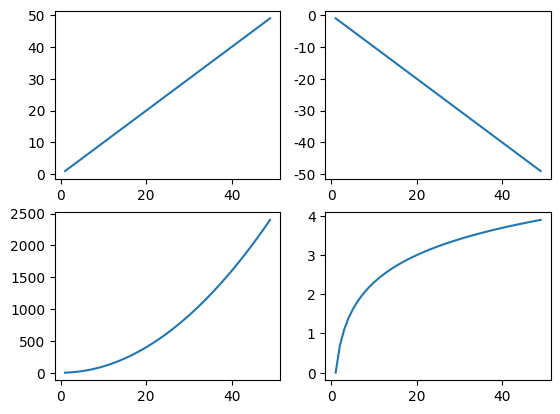

Python code for this plot:
import numpy as np  # 导入函数模块
import matplotlib  # 导入图表模块
import matplotlib.pyplot as plt  # 导入绘图模块

matplotlib.rcParams['font.sans-serif'] = ['SimHei']
matplotlib.rcParams['axes.unicode_minus'] = False
x = np.arange(1, 50)  # 绘制数据0-50
fig, axes = plt.subplots(2, 2)  # 创建4个子图，2行2列
x1 = axes[0, 0]  # 子图1位置
x2 = axes[0, 1]  # 子图2位置
x3 = axes[1, 0]  # 子图3位置
x4 = axes[1, 1]  # 子图4位置
x1.plot(x, x)  # 绘制子图1
x2.plot(x, -x)  # 绘制子图2
x3.plot(x, x ** 2)  # 绘制子图3
x4.plot(x, np.log(x))  # 绘制子图4
plt.show()  # 显示图表


